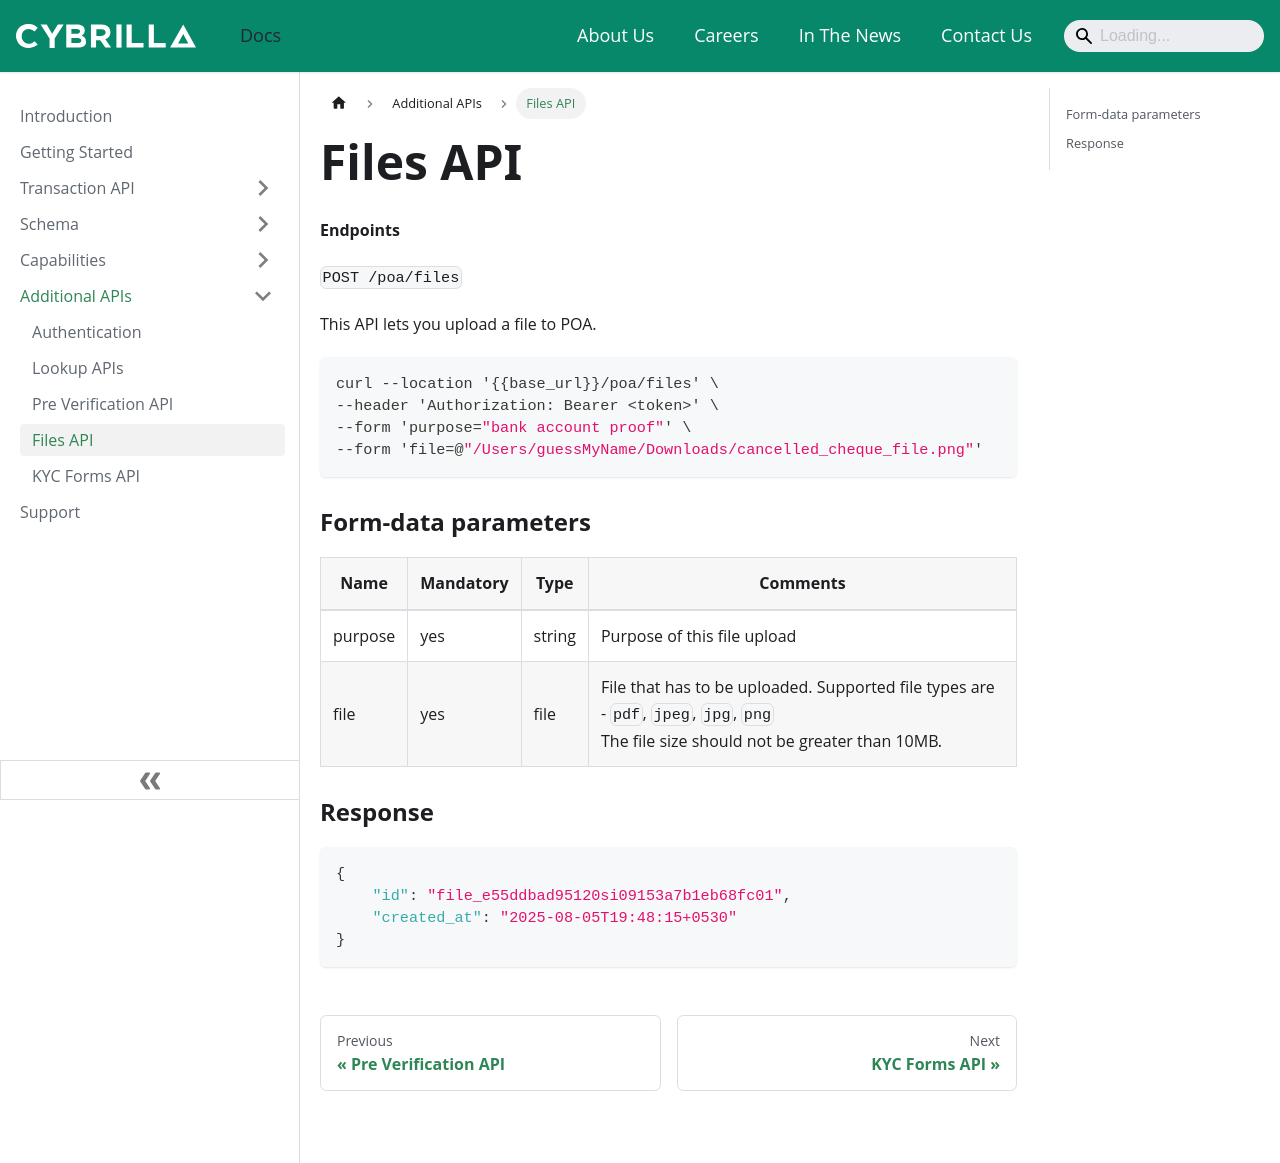

repository: cybrilla/rta-docs · page: docs/additional-apis/files.html · generator: docusaurus

---
sidebar_position: 3
sidebar_label: Files API
title: Files API
---

**Endpoints**  

`POST /poa/files`

This API lets you upload a file to POA. 

```json
curl --location '{{base_url}}/poa/files' \
--header 'Authorization: Bearer <token>' \
--form 'purpose="bank account proof"' \
--form 'file=@"/Users/guessMyName/Downloads/cancelled_cheque_file.png"'
```

### Form-data parameters
|Name|Mandatory|Type|Comments|
|-|-|-|-|
|purpose|yes|string|Purpose of this file upload|
|file|yes|file|File that has to be uploaded. Supported file types are - `pdf`, `jpeg`, `jpg`, `png`<br/>The file size should not be greater than 10MB.|

### Response
```json
{
    "id": "file_e55ddbad95120si09153a7b1eb68fc01",
    "created_at": "2025-08-05T19:48:15+0530"
}
```
